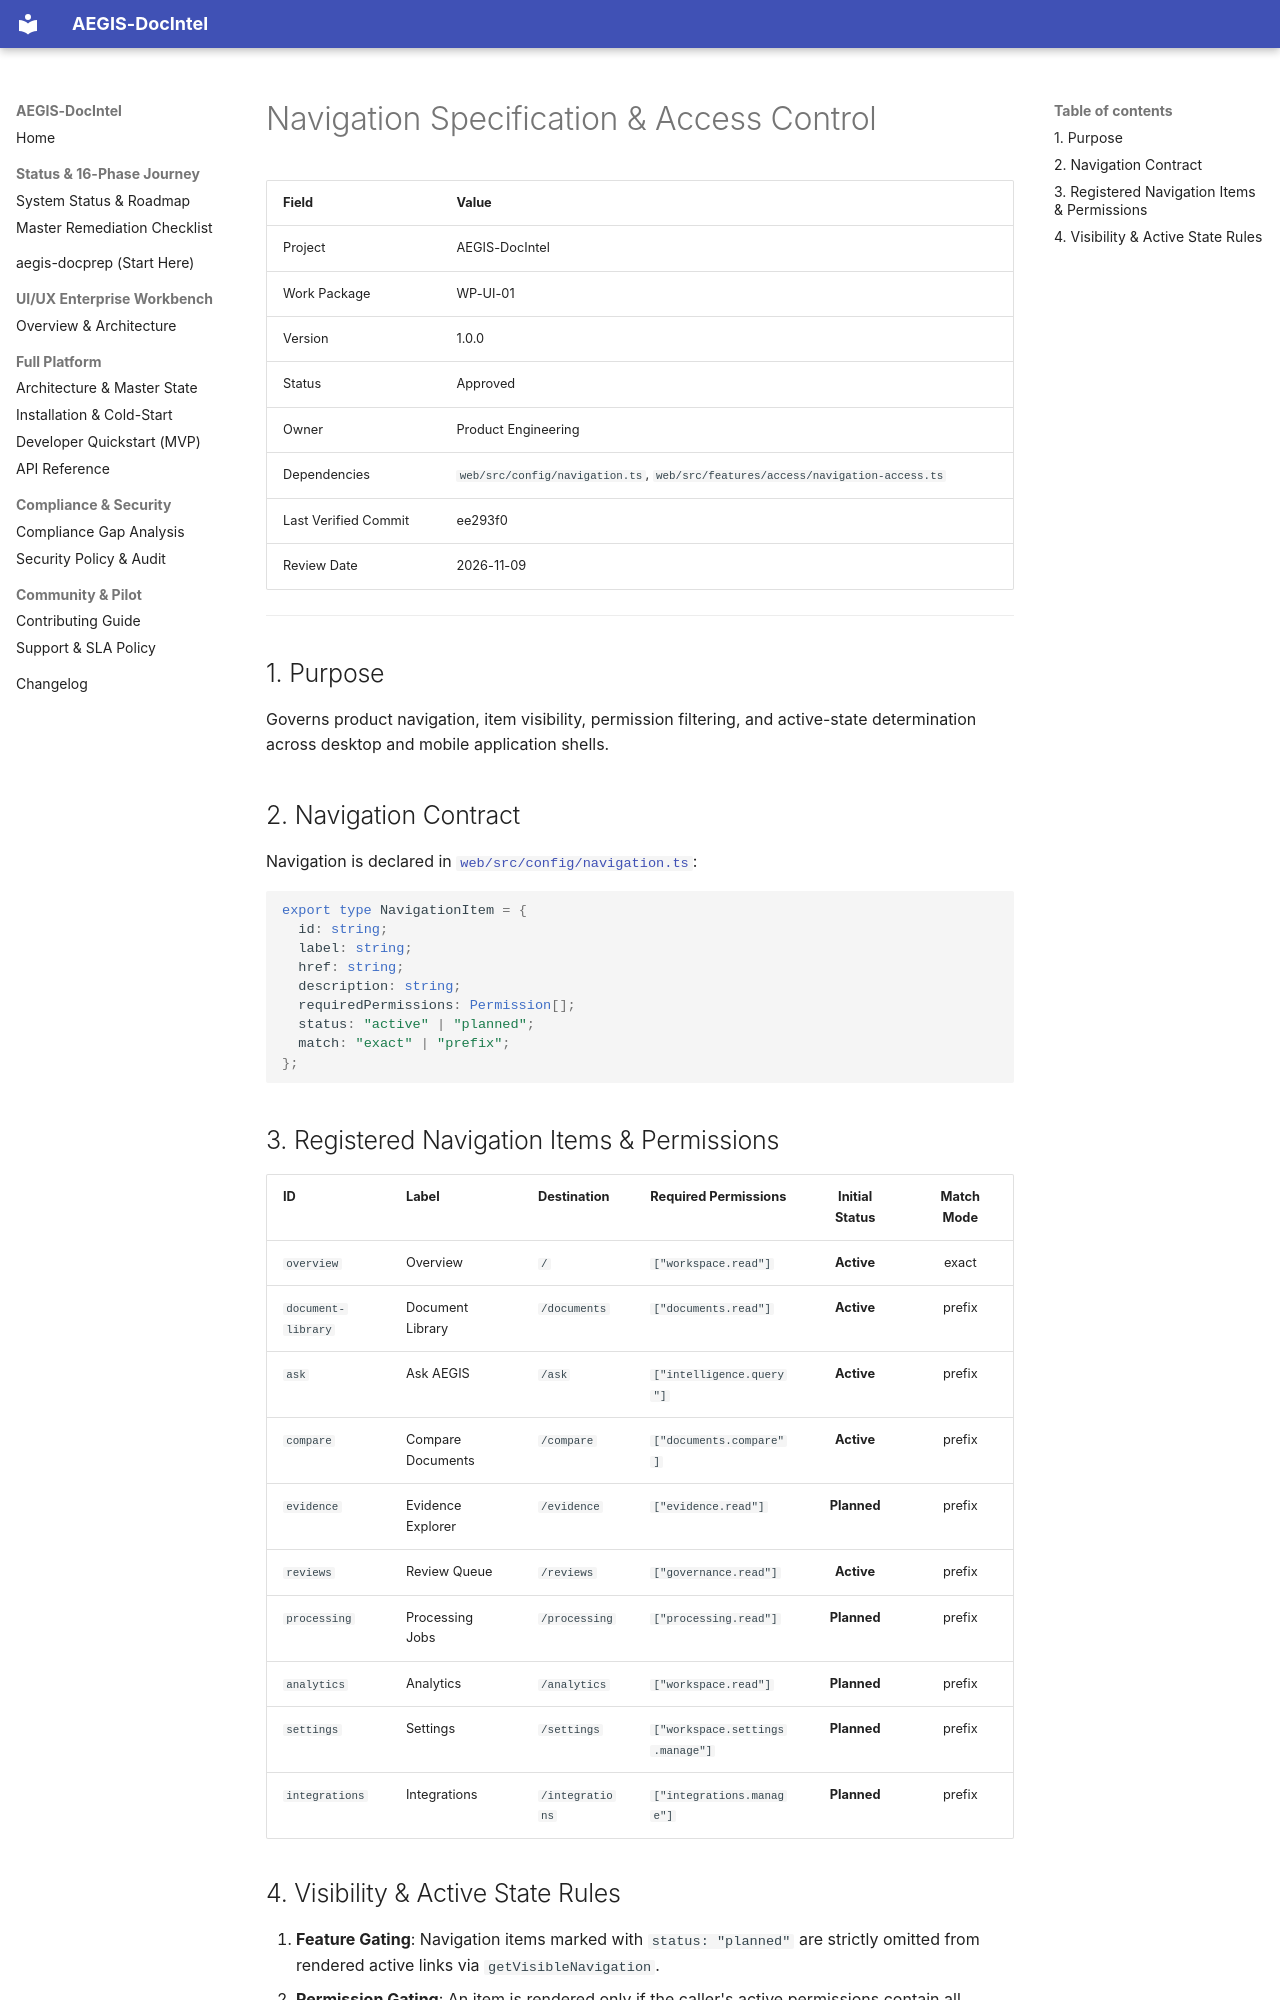

repository: SahilKhutey/AEGIS-DocIntel · page: ui-ux/wp-ui-01-product-ux-architecture/05-navigation-specification/index.html · generator: mkdocs

# Navigation Specification & Access Control

| Field | Value |
|---|---|
| Project | AEGIS-DocIntel |
| Work Package | WP-UI-01 |
| Version | 1.0.0 |
| Status | Approved |
| Owner | Product Engineering |
| Dependencies | `web/src/config/navigation.ts`, `web/src/features/access/navigation-access.ts` |
| Last Verified Commit | ee293f0 |
| Review Date | 2026-11-09 |

---

## 1. Purpose

Governs product navigation, item visibility, permission filtering, and active-state determination across desktop and mobile application shells.

## 2. Navigation Contract

Navigation is declared in [`web/src/config/navigation.ts`](file:///c:/Users/ASUS/.gemini/antigravity/worktrees/Aegis-DocIntel/ui_ux_development_strategy/web/src/config/navigation.ts):

```typescript
export type NavigationItem = {
  id: string;
  label: string;
  href: string;
  description: string;
  requiredPermissions: Permission[];
  status: "active" | "planned";
  match: "exact" | "prefix";
};
```

## 3. Registered Navigation Items & Permissions

| ID | Label | Destination | Required Permissions | Initial Status | Match Mode |
| :--- | :--- | :--- | :--- | :---: | :---: |
| `overview` | Overview | `/` | `["workspace.read"]` | **Active** | exact |
| `document-library` | Document Library | `/documents` | `["documents.read"]` | **Active** | prefix |
| `ask` | Ask AEGIS | `/ask` | `["intelligence.query"]` | **Active** | prefix |
| `compare` | Compare Documents | `/compare` | `["documents.compare"]` | **Active** | prefix |
| `evidence` | Evidence Explorer | `/evidence` | `["evidence.read"]` | **Planned** | prefix |
| `reviews` | Review Queue | `/reviews` | `["governance.read"]` | **Active** | prefix |
| `processing` | Processing Jobs | `/processing` | `["processing.read"]` | **Planned** | prefix |
| `analytics` | Analytics | `/analytics` | `["workspace.read"]` | **Planned** | prefix |
| `settings` | Settings | `/settings` | `["workspace.settings.manage"]` | **Planned** | prefix |
| `integrations` | Integrations | `/integrations` | `["integrations.manage"]` | **Planned** | prefix |
